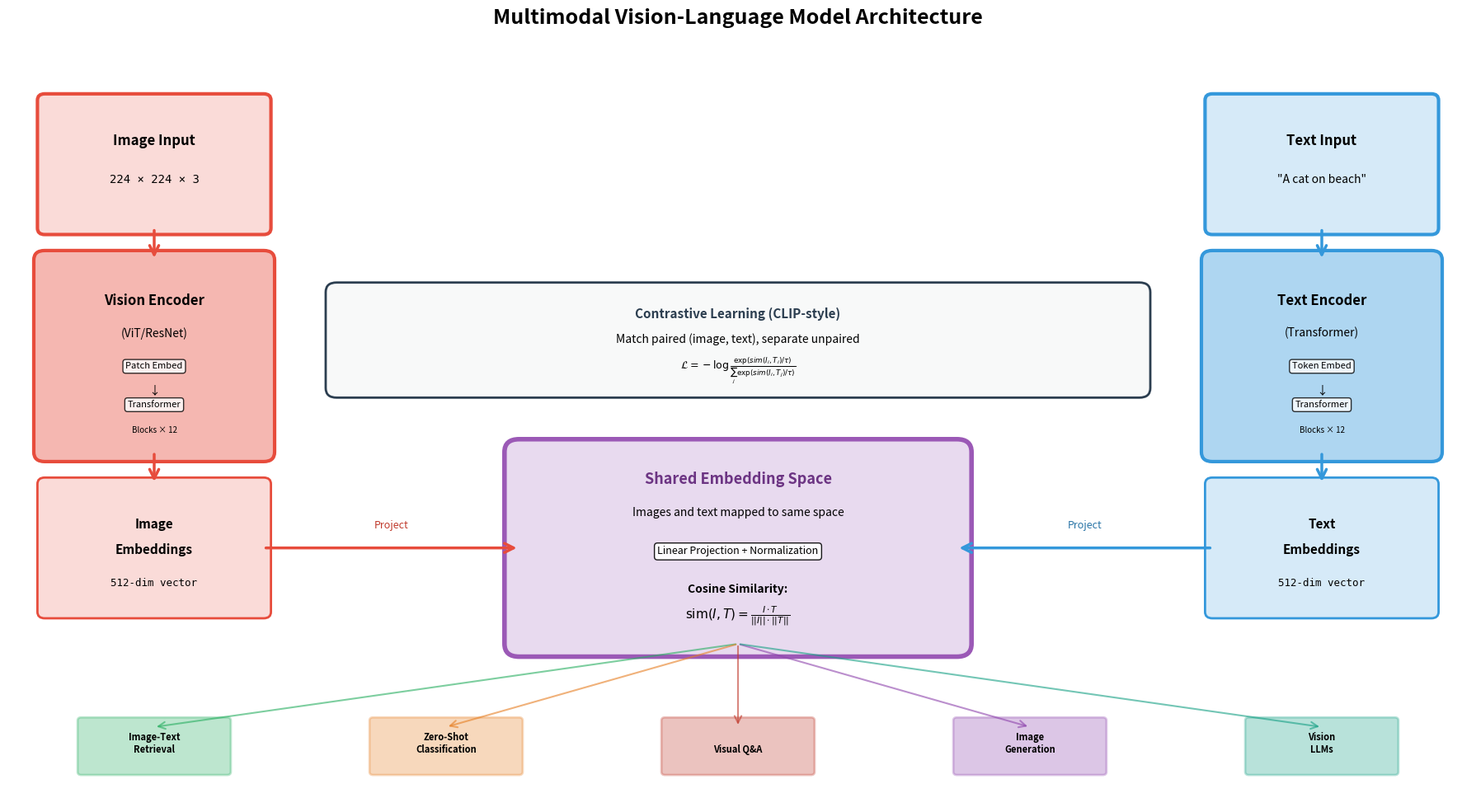

The script that saved this image: (Note: this script raises an exception after producing the figure.)
"""
Multimodal Model Architecture Visualization
Shows vision-language model structure (CLIP, GPT-4V style)
"""

import matplotlib.pyplot as plt
import matplotlib.patches as mpatches
from matplotlib.patches import FancyBboxPatch, FancyArrowPatch, Circle
import numpy as np

def visualize_multimodal():
    """Visualize multimodal vision-language architecture."""

    fig, ax = plt.subplots(1, 1, figsize=(18, 10))
    fig.suptitle('Multimodal Vision-Language Model Architecture', fontsize=18, fontweight='bold')

    ax.set_xlim(0, 20)
    ax.set_ylim(0, 12)
    ax.axis('off')

    # Image Input (left)
    img_input = FancyBboxPatch((0.5, 9), 3, 2, boxstyle="round,pad=0.1",
                                edgecolor='#E74C3C', facecolor='#FADBD8', linewidth=3)
    ax.add_patch(img_input)
    ax.text(2, 10.3, 'Image Input', ha='center', fontsize=12, fontweight='bold')
    ax.text(2, 9.7, '224 × 224 × 3', ha='center', fontsize=10, family='monospace')

    # Vision Encoder (left)
    vision_enc = FancyBboxPatch((0.5, 5.5), 3, 3, boxstyle="round,pad=0.15",
                                 edgecolor='#E74C3C', facecolor='#F5B7B1', linewidth=3)
    ax.add_patch(vision_enc)
    ax.text(2, 7.8, 'Vision Encoder', ha='center', fontsize=12, fontweight='bold')
    ax.text(2, 7.3, '(ViT/ResNet)', ha='center', fontsize=10)

    # Vision encoder internals
    ax.text(2, 6.8, 'Patch Embed', ha='center', fontsize=8,
            bbox=dict(boxstyle='round', facecolor='white', alpha=0.8))
    ax.text(2, 6.4, '↓', ha='center', fontsize=10)
    ax.text(2, 6.2, 'Transformer', ha='center', fontsize=8,
            bbox=dict(boxstyle='round', facecolor='white', alpha=0.8))
    ax.text(2, 5.8, 'Blocks × 12', ha='center', fontsize=7, style='italic')

    # Arrow image to encoder
    arrow = FancyArrowPatch((2, 9), (2, 8.5), arrowstyle='->', mutation_scale=20,
                             linewidth=2.5, color='#E74C3C')
    ax.add_patch(arrow)

    # Text Input (right)
    text_input = FancyBboxPatch((16.5, 9), 3, 2, boxstyle="round,pad=0.1",
                                 edgecolor='#3498DB', facecolor='#D6EAF8', linewidth=3)
    ax.add_patch(text_input)
    ax.text(18, 10.3, 'Text Input', ha='center', fontsize=12, fontweight='bold')
    ax.text(18, 9.7, '"A cat on beach"', ha='center', fontsize=10, style='italic')

    # Text Encoder (right)
    text_enc = FancyBboxPatch((16.5, 5.5), 3, 3, boxstyle="round,pad=0.15",
                               edgecolor='#3498DB', facecolor='#AED6F1', linewidth=3)
    ax.add_patch(text_enc)
    ax.text(18, 7.8, 'Text Encoder', ha='center', fontsize=12, fontweight='bold')
    ax.text(18, 7.3, '(Transformer)', ha='center', fontsize=10)

    # Text encoder internals
    ax.text(18, 6.8, 'Token Embed', ha='center', fontsize=8,
            bbox=dict(boxstyle='round', facecolor='white', alpha=0.8))
    ax.text(18, 6.4, '↓', ha='center', fontsize=10)
    ax.text(18, 6.2, 'Transformer', ha='center', fontsize=8,
            bbox=dict(boxstyle='round', facecolor='white', alpha=0.8))
    ax.text(18, 5.8, 'Blocks × 12', ha='center', fontsize=7, style='italic')

    # Arrow text to encoder
    arrow = FancyArrowPatch((18, 9), (18, 8.5), arrowstyle='->', mutation_scale=20,
                             linewidth=2.5, color='#3498DB')
    ax.add_patch(arrow)

    # Vision embeddings
    vision_emb = FancyBboxPatch((0.5, 3), 3, 2, boxstyle="round,pad=0.1",
                                 edgecolor='#E74C3C', facecolor='#FADBD8', linewidth=2)
    ax.add_patch(vision_emb)
    ax.text(2, 4.3, 'Image', ha='center', fontsize=11, fontweight='bold')
    ax.text(2, 3.9, 'Embeddings', ha='center', fontsize=11, fontweight='bold')
    ax.text(2, 3.4, '512-dim vector', ha='center', fontsize=9, family='monospace')

    # Arrow encoder to embeddings
    arrow = FancyArrowPatch((2, 5.5), (2, 5), arrowstyle='->', mutation_scale=20,
                             linewidth=2.5, color='#E74C3C')
    ax.add_patch(arrow)

    # Text embeddings
    text_emb = FancyBboxPatch((16.5, 3), 3, 2, boxstyle="round,pad=0.1",
                               edgecolor='#3498DB', facecolor='#D6EAF8', linewidth=2)
    ax.add_patch(text_emb)
    ax.text(18, 4.3, 'Text', ha='center', fontsize=11, fontweight='bold')
    ax.text(18, 3.9, 'Embeddings', ha='center', fontsize=11, fontweight='bold')
    ax.text(18, 3.4, '512-dim vector', ha='center', fontsize=9, family='monospace')

    # Arrow encoder to embeddings
    arrow = FancyArrowPatch((18, 5.5), (18, 5), arrowstyle='->', mutation_scale=20,
                             linewidth=2.5, color='#3498DB')
    ax.add_patch(arrow)

    # Shared embedding space (center)
    shared_space = FancyBboxPatch((7, 2.5), 6, 3, boxstyle="round,pad=0.2",
                                   edgecolor='#9B59B6', facecolor='#E8DAEF', linewidth=4)
    ax.add_patch(shared_space)
    ax.text(10, 5, 'Shared Embedding Space', ha='center', fontsize=13, fontweight='bold',
            color='#6C3483')
    ax.text(10, 4.5, 'Images and text mapped to same space', ha='center', fontsize=10,
            style='italic')

    # Projection layers
    ax.text(10, 3.9, 'Linear Projection + Normalization', ha='center', fontsize=9,
            bbox=dict(boxstyle='round', facecolor='white', alpha=0.9))

    # Similarity/dot product
    ax.text(10, 3.3, 'Cosine Similarity:', ha='center', fontsize=10, fontweight='bold')
    ax.text(10, 2.9, r'$\text{sim}(I, T) = \frac{I \cdot T}{||I|| \cdot ||T||}$',
            ha='center', fontsize=11, family='monospace')

    # Arrows to shared space
    arrow = FancyArrowPatch((3.5, 4), (7, 4), arrowstyle='->', mutation_scale=20,
                             linewidth=2.5, color='#E74C3C')
    ax.add_patch(arrow)
    ax.text(5.25, 4.3, 'Project', ha='center', fontsize=9, color='#C0392B')

    arrow = FancyArrowPatch((16.5, 4), (13, 4), arrowstyle='->', mutation_scale=20,
                             linewidth=2.5, color='#3498DB')
    ax.add_patch(arrow)
    ax.text(14.75, 4.3, 'Project', ha='center', fontsize=9, color='#2874A6')

    # Applications (bottom)
    app_y = 0.8
    apps = [
        ('Image-Text\nRetrieval', '#27AE60', 2),
        ('Zero-Shot\nClassification', '#E67E22', 6),
        ('Visual Q&A', '#C0392B', 10),
        ('Image\nGeneration', '#8E44AD', 14),
        ('Vision\nLLMs', '#16A085', 18)
    ]

    for app_name, color, x_pos in apps:
        app_box = FancyBboxPatch((x_pos-1, app_y-0.3), 2, 0.8, boxstyle="round,pad=0.05",
                                  edgecolor=color, facecolor=color, alpha=0.3, linewidth=2)
        ax.add_patch(app_box)
        ax.text(x_pos, app_y, app_name, ha='center', fontsize=8, fontweight='bold')

        # Arrow from shared space to apps
        arrow = FancyArrowPatch((10, 2.5), (x_pos, 1.2), arrowstyle='->', mutation_scale=15,
                                 linewidth=1.5, color=color, alpha=0.6)
        ax.add_patch(arrow)

    # Training objective box
    train_box = FancyBboxPatch((4.5, 6.5), 11, 1.5, boxstyle="round,pad=0.15",
                                edgecolor='#2C3E50', facecolor='#F8F9F9', linewidth=2)
    ax.add_patch(train_box)
    ax.text(10, 7.6, 'Contrastive Learning (CLIP-style)', ha='center', fontsize=11,
            fontweight='bold', color='#2C3E50')
    ax.text(10, 7.2, 'Match paired (image, text), separate unpaired',
            ha='center', fontsize=10)
    ax.text(10, 6.8, r'$\mathcal{L} = -\log \frac{\exp(sim(I_i, T_i) / \tau)}{\sum_j \exp(sim(I_i, T_j) / \tau)}$',
            ha='center', fontsize=9, family='monospace')

    plt.tight_layout()
    plt.savefig('Learnings/Module 15 - Multimodal Models and Advanced LLMs/visualizations/01_multimodal_architecture.png',
                dpi=300, bbox_inches='tight')
    print("✓ Created: 01_multimodal_architecture.png")
    plt.close()

if __name__ == "__main__":
    visualize_multimodal()
